Photos from the image-classification dataset "data" in the GitHub repository lambertgeo/PHI. Its 4 classes are: negatif, negative, positif, positive.

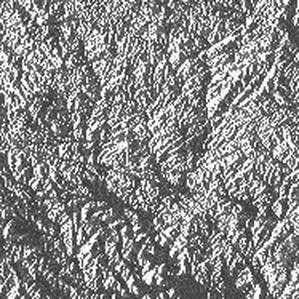
Label: negative

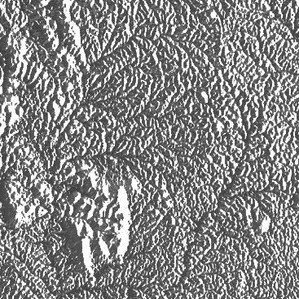
Label: positive

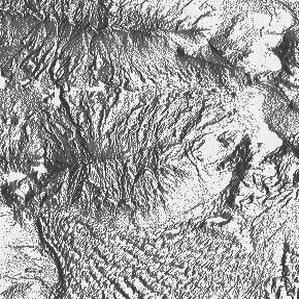
Label: positif

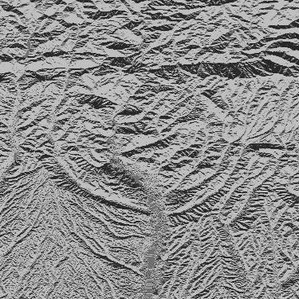
Label: positive

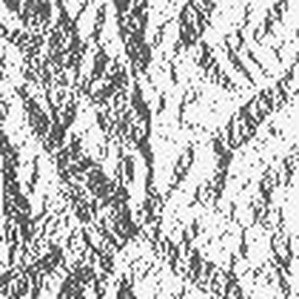
Label: negatif

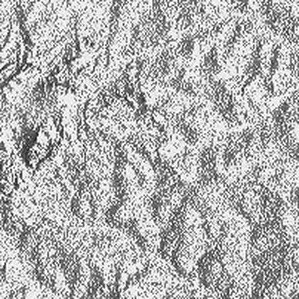
Label: negatif
